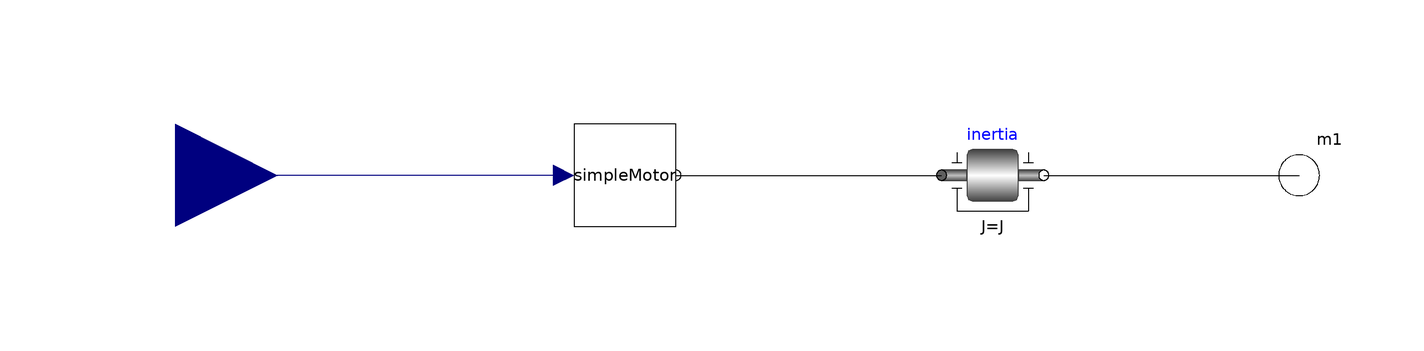

This picture is the connection diagram that the Modelica source below describes through its graphical annotations.

model SimpleElectricMotor
  parameter Real ratio=2 "Transmission ratio (flange_a.phi/flange_b.phi)";
  parameter .Modelica.Units.SI.Inertia J "Moment of inertia";
  Template.SimpleMotor simpleMotor
    annotation (Placement(transformation(extent={{-42,-10},{-22,10}})));
  Modelica.Mechanics.Rotational.Components.Inertia inertia(J=J)
    annotation (Placement(transformation(extent={{30,-10},{50,10}})));
  Modelica.Mechanics.Rotational.Interfaces.Flange_b m1 "Right flange of shaft"
    annotation (Placement(transformation(extent={{90,-10},{110,10}})));
  Modelica.Blocks.Interfaces.RealInput u
    annotation (Placement(transformation(extent={{-140,-20},{-100,20}})));
equation
  connect(simpleMotor.u, u)
    annotation (Line(points={{-44,0},{-120,0}}, color={0,0,127}));
  connect(inertia.flange_b, m1)
    annotation (Line(points={{50,0},{100,0}}, color={0,0,0}));
  connect(simpleMotor.flange_a, inertia.flange_a)
    annotation (Line(points={{-22,0},{30,0}}, color={0,0,0}));
  annotation (Icon(coordinateSystem(preserveAspectRatio=false), graphics={
        Rectangle(
          extent={{-90,42},{70,-30}},
          lineColor={28,108,200},
          fillColor={238,46,47},
          fillPattern=FillPattern.Solid),
        Polygon(
          points={{-54,-16},{38,-16},{62,-70},{90,-70},{90,-92},{-96,-92},{-96,
              -72},{-74,-72},{-72,-72},{-54,-16}},
          lineColor={28,108,200},
          fillColor={0,0,0},
          fillPattern=FillPattern.Solid),
        Rectangle(
          extent={{54,6},{98,-10}},
          lineColor={28,108,200},
          fillColor={162,29,33},
          fillPattern=FillPattern.Solid)}),                      Diagram(
        coordinateSystem(preserveAspectRatio=false)));
end SimpleElectricMotor;